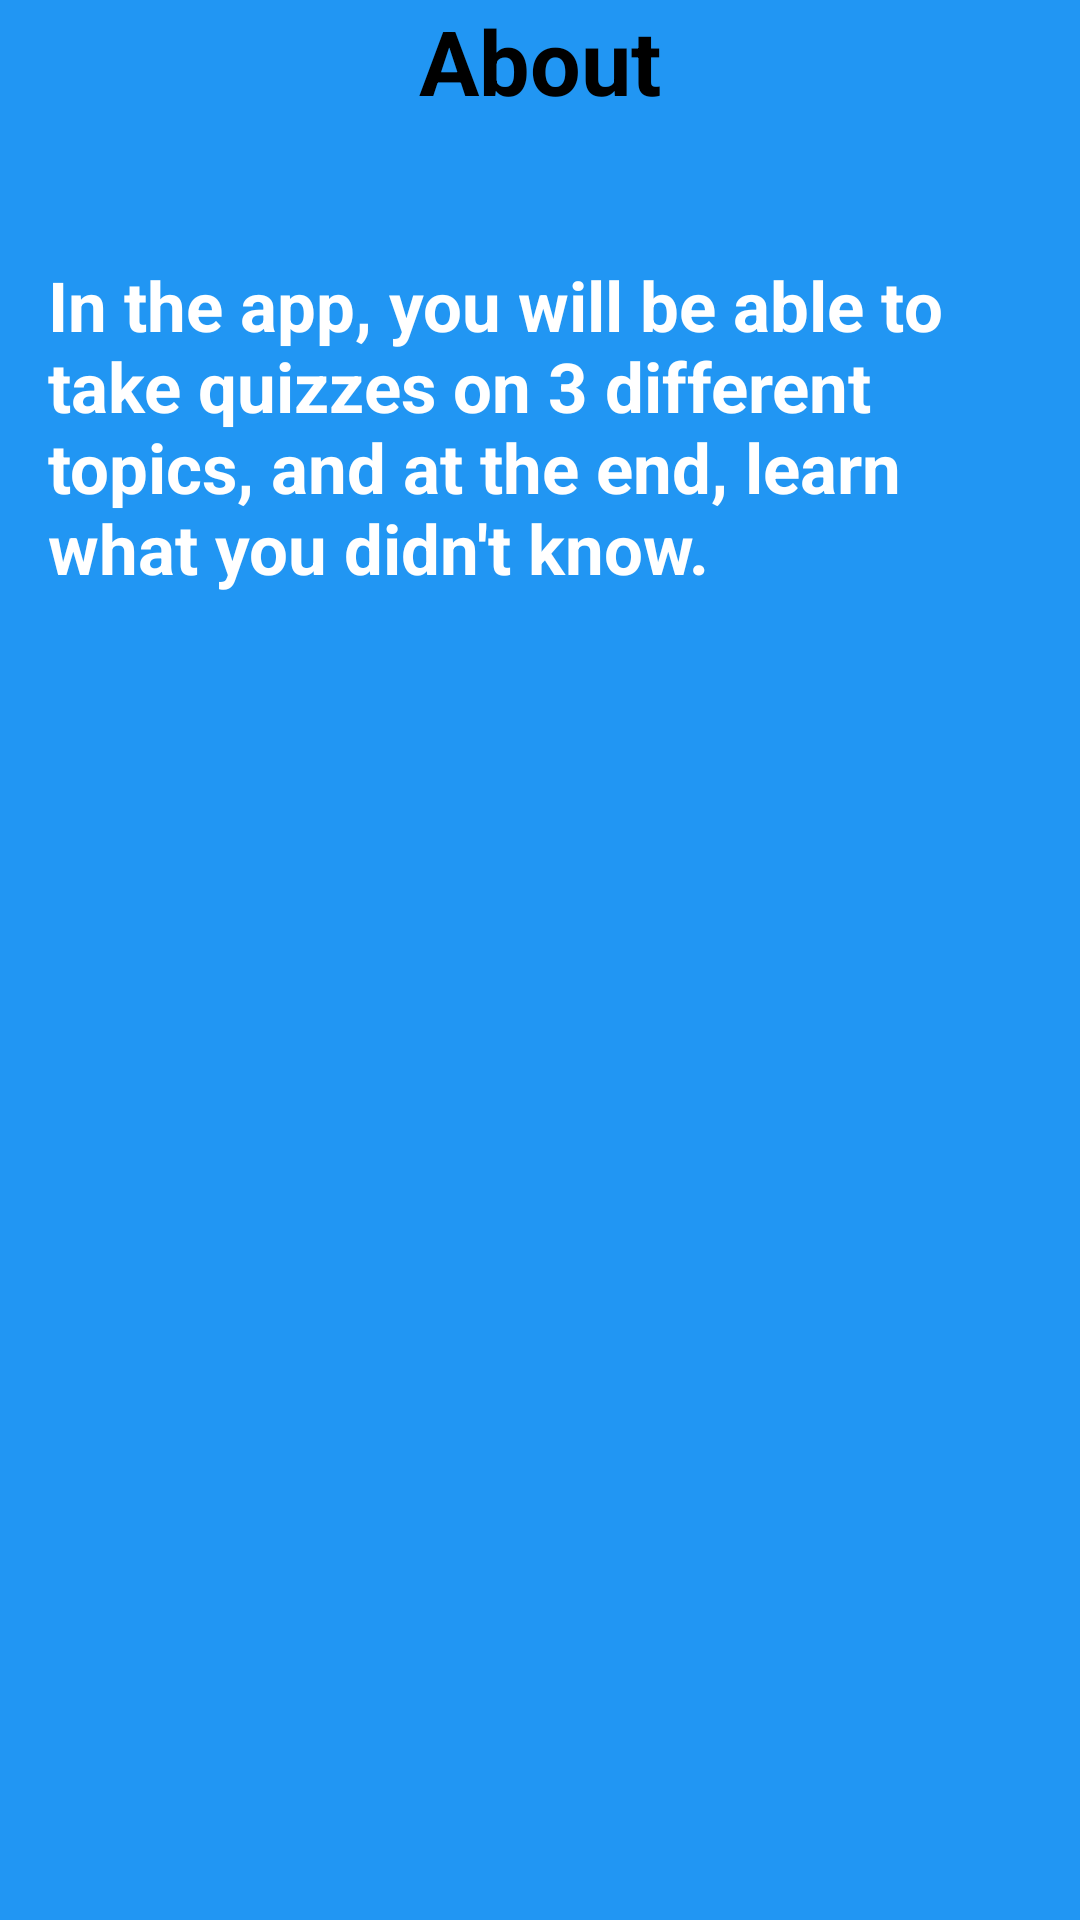

Write the Android layout XML for this screen, with the resource values it uses.
<!-- AndroidManifest.xml: application theme Theme.Myapp -->
<!-- res/layout/fragment_about.xml -->
<?xml version="1.0" encoding="utf-8"?>
<androidx.constraintlayout.widget.ConstraintLayout xmlns:android="http://schemas.android.com/apk/res/android"
    xmlns:tools="http://schemas.android.com/tools"
    android:layout_width="match_parent"
    android:layout_height="match_parent"
    xmlns:app="http://schemas.android.com/apk/res-auto"
    android:background="@color/primary"
    tools:context=".AboutFragment">

    
    <TextView
        android:id="@+id/titleText"
        android:layout_width="match_parent"
        android:layout_height="wrap_content"
        android:text="About"
        android:gravity="center"
        android:textSize="30sp"
        android:textColor="@color/black"
        android:textStyle="bold"
        app:layout_constraintTop_toTopOf="parent"
        app:layout_constraintStart_toStartOf="parent"
        app:layout_constraintEnd_toEndOf="parent"/>

    
    <TextView
        android:id="@+id/descriptionText"
        android:layout_width="match_parent"
        android:layout_height="wrap_content"
        android:paddingStart="16dp"
        android:paddingTop="46dp"
        android:paddingEnd="16dp"
        android:text="In the app, you will be able to take quizzes on 3 different topics, and at the end, learn what you didn't know."
        android:textColor="@color/white"
        android:textSize="23sp"
        android:textStyle="bold"
        app:layout_constraintBottom_toBottomOf="parent"
        app:layout_constraintEnd_toEndOf="parent"
        app:layout_constraintHorizontal_bias="0"
        app:layout_constraintStart_toStartOf="parent"
        app:layout_constraintTop_toBottomOf="@id/titleText"
        app:layout_constraintVertical_bias="0" />

</androidx.constraintlayout.widget.ConstraintLayout>
<!-- resources referenced by this layout -->
<resources>
  <color name="black">#FF000000</color>
  <color name="primary">#2196F3</color>
  <color name="white">#FFFFFFFF</color>
  <style name="Theme.Myapp" parent="Theme.MaterialComponents.DayNight.NoActionBar" tools:ignore="DuplicateDefinition">
          <item name="android:statusBarColor">?attr/colorPrimaryVariant</item>
  
      </style>
</resources>
